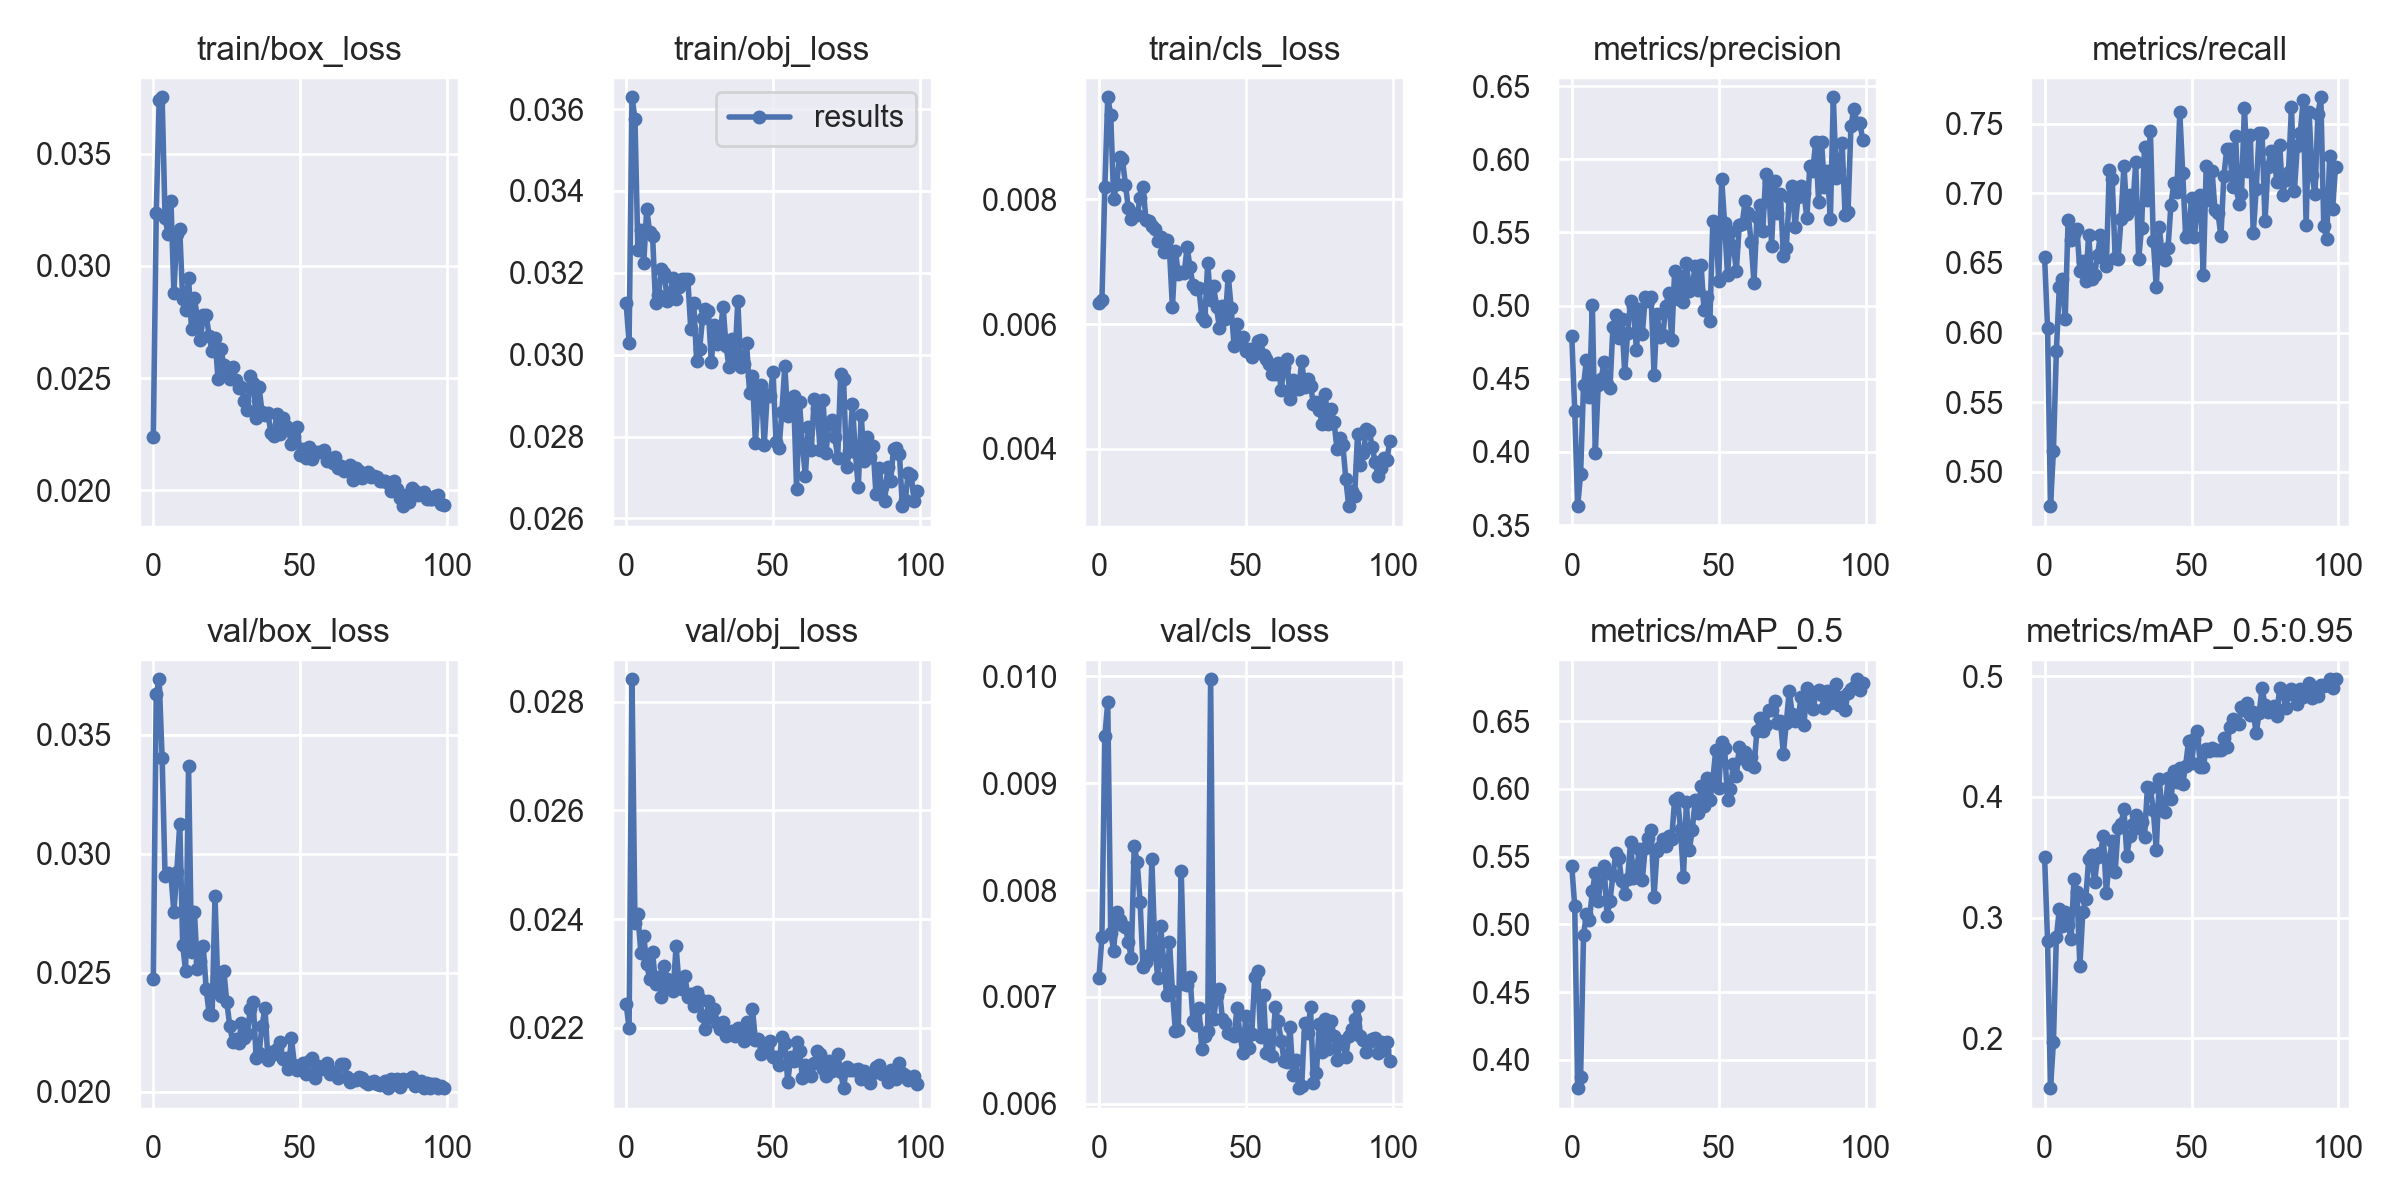

The file beside this chart, header and first rows:
epoch, train/box_loss, train/obj_loss, train/cls_loss, metrics/precision, metrics/recall, metrics/mAP_0.5, metrics/mAP_0.5:0.95, val/box_loss, val/obj_loss, val/cls_loss, x/lr0, x/lr1, x/lr2
0, 0.02238, 0.03126, 0.006339, 0.4791, 0.6539, 0.5429, 0.3502, 0.02473, 0.02244, 0.007179, 0.003324, 0.003324, 0.07009
1, 0.03236, 0.03028, 0.006382, 0.4281, 0.6034, 0.5132, 0.2805, 0.03672, 0.02199, 0.00756, 0.006591, 0.006591, 0.04002
2, 0.03741, 0.03629, 0.008195, 0.3629, 0.4753, 0.3791, 0.1585, 0.03733, 0.02841, 0.009439, 0.009793, 0.009793, 0.009888
3, 0.03752, 0.03577, 0.009642, 0.3849, 0.5152, 0.3874, 0.1968, 0.03401, 0.02393, 0.009754, 0.009703, 0.009703, 0.009703
4, 0.03216, 0.03256, 0.009356, 0.4457, 0.5866, 0.4923, 0.2835, 0.02908, 0.02409, 0.007601, 0.009703, 0.009703, 0.009703
5, 0.03142, 0.03304, 0.008013, 0.4627, 0.6324, 0.5074, 0.3071, 0.02917, 0.02338, 0.007434, 0.009604, 0.009604, 0.009604
6, 0.03291, 0.03223, 0.008245, 0.4376, 0.6382, 0.5032, 0.2926, 0.0291, 0.0237, 0.007792, 0.009505, 0.009505, 0.009505
7, 0.02882, 0.03357, 0.00868, 0.5006, 0.6094, 0.5245, 0.3047, 0.02755, 0.02317, 0.007718, 0.009406, 0.009406, 0.009406
8, 0.03143, 0.033, 0.008648, 0.399, 0.6808, 0.538, 0.2941, 0.02924, 0.02291, 0.007676, 0.009307, 0.009307, 0.009307
9, 0.03163, 0.0329, 0.008239, 0.4456, 0.6662, 0.5168, 0.2819, 0.03126, 0.0234, 0.007653, 0.009208, 0.009208, 0.009208
10, 0.0285, 0.03127, 0.007864, 0.4501, 0.6708, 0.5353, 0.3319, 0.02616, 0.0228, 0.007511, 0.009109, 0.009109, 0.009109
11, 0.02802, 0.03145, 0.007681, 0.4614, 0.6743, 0.5429, 0.3215, 0.02507, 0.02293, 0.007365, 0.00901, 0.00901, 0.00901
12, 0.02946, 0.0321, 0.007765, 0.4467, 0.6442, 0.506, 0.2598, 0.03367, 0.02258, 0.008411, 0.008911, 0.008911, 0.008911
13, 0.02717, 0.03198, 0.00775, 0.4437, 0.6517, 0.5175, 0.3043, 0.02587, 0.02313, 0.008264, 0.008812, 0.008812, 0.008812
14, 0.02859, 0.0313, 0.008024, 0.4854, 0.6369, 0.5361, 0.3156, 0.02754, 0.0229, 0.007889, 0.008713, 0.008713, 0.008713
15, 0.02766, 0.0315, 0.008203, 0.4933, 0.6703, 0.5527, 0.3485, 0.02516, 0.02274, 0.007277, 0.008614, 0.008614, 0.008614
16, 0.02668, 0.03187, 0.007671, 0.4782, 0.6387, 0.5492, 0.3522, 0.0255, 0.02268, 0.007328, 0.008515, 0.008515, 0.008515
17, 0.02781, 0.03135, 0.007659, 0.4911, 0.6415, 0.5316, 0.3292, 0.02611, 0.0235, 0.007392, 0.008416, 0.008416, 0.008416
18, 0.02781, 0.03166, 0.00758, 0.4543, 0.6553, 0.5223, 0.3504, 0.02429, 0.0228, 0.008285, 0.008317, 0.008317, 0.008317
19, 0.02688, 0.03185, 0.007524, 0.4814, 0.6704, 0.5333, 0.3532, 0.02327, 0.02271, 0.007469, 0.008218, 0.008218, 0.008218
20, 0.02619, 0.03185, 0.007336, 0.503, 0.6538, 0.5606, 0.3675, 0.02321, 0.02296, 0.007179, 0.008119, 0.008119, 0.008119
21, 0.02677, 0.03184, 0.007392, 0.4987, 0.6476, 0.5342, 0.3203, 0.0282, 0.02257, 0.007662, 0.00802, 0.00802, 0.00802
22, 0.02498, 0.03062, 0.00716, 0.4695, 0.7165, 0.5402, 0.3481, 0.02425, 0.02262, 0.007337, 0.007921, 0.007921, 0.007921
23, 0.02628, 0.03126, 0.007348, 0.4979, 0.7104, 0.5554, 0.3632, 0.02399, 0.02241, 0.007016, 0.007822, 0.007822, 0.007822
24, 0.02559, 0.02986, 0.00718, 0.4805, 0.6537, 0.533, 0.3376, 0.02507, 0.02266, 0.007516, 0.007723, 0.007723, 0.007723
25, 0.0252, 0.03014, 0.006271, 0.5057, 0.6526, 0.5562, 0.3741, 0.02378, 0.02254, 0.007052, 0.007624, 0.007624, 0.007624
26, 0.02494, 0.03089, 0.007176, 0.5029, 0.6817, 0.5634, 0.3777, 0.02277, 0.02223, 0.006684, 0.007525, 0.007525, 0.007525
27, 0.0255, 0.03113, 0.006805, 0.5057, 0.72, 0.5694, 0.3897, 0.02209, 0.02199, 0.006687, 0.007426, 0.007426, 0.007426
28, 0.02491, 0.03105, 0.006835, 0.4526, 0.685, 0.5205, 0.3511, 0.02222, 0.02249, 0.008176, 0.007327, 0.007327, 0.007327
29, 0.02456, 0.02982, 0.006813, 0.4945, 0.6988, 0.5541, 0.3679, 0.02203, 0.0222, 0.007122, 0.007228, 0.007228, 0.007228
30, 0.02462, 0.03072, 0.007235, 0.4785, 0.6891, 0.5568, 0.3779, 0.02287, 0.02235, 0.007116, 0.007129, 0.007129, 0.007129
31, 0.02398, 0.03025, 0.006908, 0.4798, 0.7222, 0.5632, 0.3846, 0.02226, 0.02209, 0.007186, 0.00703, 0.00703, 0.00703
32, 0.02356, 0.03051, 0.006623, 0.4995, 0.6525, 0.5579, 0.3746, 0.02242, 0.02198, 0.006777, 0.006931, 0.006931, 0.006931
33, 0.02511, 0.03118, 0.006569, 0.5089, 0.6754, 0.5651, 0.379, 0.02348, 0.0221, 0.006734, 0.006832, 0.006832, 0.006832
34, 0.02478, 0.03021, 0.006574, 0.4764, 0.7336, 0.5631, 0.3668, 0.02374, 0.02186, 0.006897, 0.006733, 0.006733, 0.006733
35, 0.0232, 0.0297, 0.006118, 0.5233, 0.6949, 0.5918, 0.4085, 0.02142, 0.02192, 0.006516, 0.006634, 0.006634, 0.006634
36, 0.02459, 0.03037, 0.006048, 0.5047, 0.745, 0.593, 0.4072, 0.02162, 0.02195, 0.006637, 0.006535, 0.006535, 0.006535
37, 0.02349, 0.02984, 0.006981, 0.5199, 0.6655, 0.5703, 0.389, 0.02276, 0.02185, 0.006677, 0.006436, 0.006436, 0.006436
38, 0.02334, 0.03132, 0.006383, 0.5024, 0.6326, 0.5352, 0.3559, 0.02351, 0.02201, 0.009971, 0.006337, 0.006337, 0.006337
39, 0.02343, 0.0297, 0.006615, 0.5292, 0.6759, 0.59, 0.4148, 0.02134, 0.02187, 0.00679, 0.006238, 0.006238, 0.006238
40, 0.02256, 0.02976, 0.006269, 0.5102, 0.6564, 0.5547, 0.3888, 0.02165, 0.02176, 0.007008, 0.006139, 0.006139, 0.006139
41, 0.02241, 0.03028, 0.005939, 0.514, 0.6518, 0.5697, 0.3878, 0.02158, 0.02211, 0.007074, 0.00604, 0.00604, 0.00604
42, 0.02338, 0.02907, 0.006296, 0.527, 0.661, 0.5914, 0.4154, 0.02181, 0.02186, 0.006793, 0.005941, 0.005941, 0.005941
43, 0.02252, 0.02948, 0.006085, 0.5104, 0.6918, 0.5819, 0.3982, 0.0221, 0.02234, 0.006757, 0.005842, 0.005842, 0.005842
44, 0.02324, 0.02784, 0.006775, 0.5279, 0.7076, 0.6021, 0.4213, 0.02138, 0.02177, 0.006665, 0.005743, 0.005743, 0.005743
45, 0.02287, 0.02907, 0.006251, 0.4968, 0.7013, 0.5876, 0.4124, 0.02143, 0.0218, 0.006657, 0.005644, 0.005644, 0.005644
46, 0.02277, 0.02926, 0.005642, 0.5057, 0.7583, 0.608, 0.4238, 0.02093, 0.02153, 0.006637, 0.005545, 0.005545, 0.005545
47, 0.02207, 0.02779, 0.006007, 0.4894, 0.7144, 0.5914, 0.4109, 0.02224, 0.02156, 0.006899, 0.005446, 0.005446, 0.005446
48, 0.02242, 0.02902, 0.005693, 0.5577, 0.669, 0.6066, 0.426, 0.02113, 0.02165, 0.006641, 0.005347, 0.005347, 0.005347
49, 0.02282, 0.02899, 0.005793, 0.5558, 0.6724, 0.6288, 0.4466, 0.02091, 0.02176, 0.006479, 0.005248, 0.005248, 0.005248
50, 0.02156, 0.02958, 0.005568, 0.5168, 0.6964, 0.6008, 0.4279, 0.02104, 0.02147, 0.006821, 0.005149, 0.005149, 0.005149
51, 0.02186, 0.02786, 0.005599, 0.5866, 0.6683, 0.6346, 0.4481, 0.02121, 0.02146, 0.006523, 0.00505, 0.00505, 0.00505
52, 0.02145, 0.02771, 0.005464, 0.5563, 0.6941, 0.6304, 0.4548, 0.02072, 0.02131, 0.006652, 0.004951, 0.004951, 0.004951
53, 0.02191, 0.0286, 0.005548, 0.5206, 0.6988, 0.5916, 0.4249, 0.02127, 0.02184, 0.007184, 0.004852, 0.004852, 0.004852
54, 0.02137, 0.02972, 0.005734, 0.55, 0.6413, 0.5999, 0.4251, 0.02139, 0.02173, 0.007242, 0.004753, 0.004753, 0.004753
55, 0.0217, 0.0285, 0.005742, 0.5406, 0.7197, 0.618, 0.4398, 0.02056, 0.021, 0.006625, 0.004654, 0.004654, 0.004654
56, 0.02172, 0.02889, 0.005504, 0.5239, 0.6949, 0.6094, 0.4384, 0.02108, 0.02147, 0.007017, 0.004555, 0.004555, 0.004555
57, 0.02169, 0.02899, 0.005435, 0.5553, 0.7157, 0.631, 0.441, 0.02094, 0.02139, 0.006472, 0.004456, 0.004456, 0.004456
58, 0.02181, 0.02673, 0.00536, 0.556, 0.6877, 0.6228, 0.4391, 0.02099, 0.02174, 0.006648, 0.004357, 0.004357, 0.004357
59, 0.02132, 0.02884, 0.005202, 0.5712, 0.6858, 0.6275, 0.4393, 0.02118, 0.02157, 0.006444, 0.004258, 0.004258, 0.004258
... 40 more rows
